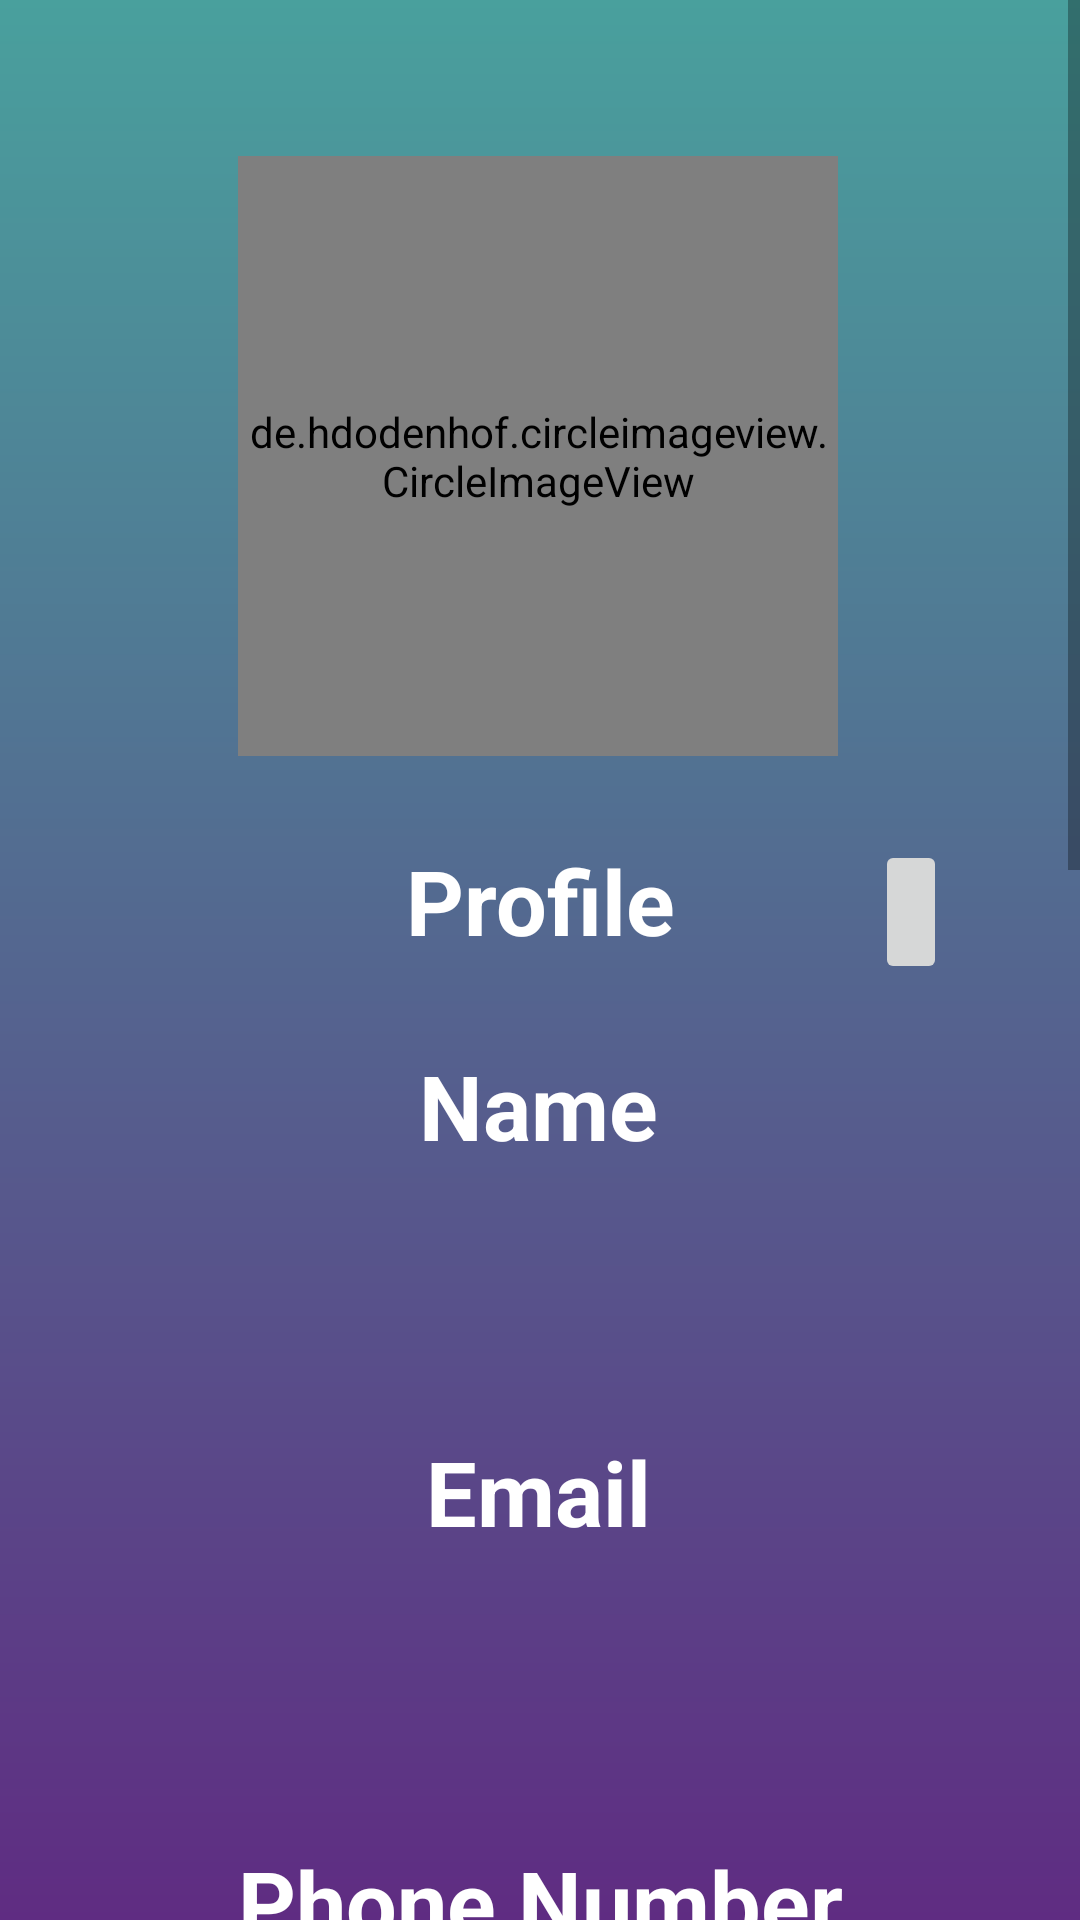

Reconstruct the res/layout file that produces this screen, plus the resources it refers to.
<!-- AndroidManifest.xml: application theme AppTheme.NoAction -->
<!-- res/layout/dashboard.xml -->
<androidx.constraintlayout.widget.ConstraintLayout xmlns:android="http://schemas.android.com/apk/res/android"
    xmlns:app="http://schemas.android.com/apk/res-auto"
    xmlns:tools="http://schemas.android.com/tools"
    android:layout_width="match_parent"
    android:layout_height="match_parent"
    android:background="@drawable/gradient"
    >

    <ScrollView
        android:layout_width="match_parent"
        android:layout_height="wrap_content"
        android:contentDescription="dashboard"
        app:layout_constraintBottom_toBottomOf="parent"
        app:layout_constraintEnd_toEndOf="parent"
        app:layout_constraintHorizontal_bias="1.0"
        app:layout_constraintStart_toStartOf="parent"
        app:layout_constraintTop_toTopOf="parent"
        app:layout_constraintVertical_bias="1.0">

        <androidx.constraintlayout.widget.ConstraintLayout
            android:layout_width="match_parent"
            android:layout_height="wrap_content"
            android:padding="40dp">

            <de.hdodenhof.circleimageview.CircleImageView
                android:id="@+id/pic"
                android:layout_width="200dp"
                android:layout_height="200dp"
                android:layout_marginTop="12dp"
                android:background="@drawable/person"
                app:civ_border_color="#f0000000"
                app:layout_constraintEnd_toEndOf="parent"
                app:layout_constraintHorizontal_bias="0.492"
                app:layout_constraintStart_toStartOf="parent"
                app:layout_constraintTop_toTopOf="parent" />

            <TextView
                android:id="@+id/textView"
                android:layout_width="wrap_content"
                android:layout_height="wrap_content"
                android:layout_marginTop="28dp"
                android:text="Profile"
                android:textColor="@color/white"
                android:textSize="30sp"
                android:textStyle="bold"
                app:layout_constraintEnd_toEndOf="parent"
                app:layout_constraintStart_toStartOf="parent"
                app:layout_constraintTop_toBottomOf="@+id/pic" />

            <ImageButton
                android:id="@+id/picu"
                android:layout_width="wrap_content"
                android:layout_height="wrap_content"
                android:layout_marginTop="240dp"
                android:contentDescription="Edit profile pic"
                android:minHeight="48dp"
                android:src="@drawable/baseline_edit_24"
                app:layout_constraintEnd_toEndOf="parent"
                app:layout_constraintHorizontal_bias="0.937"
                app:layout_constraintStart_toEndOf="@+id/textView"
                app:layout_constraintTop_toTopOf="parent" />

            <TextView
                android:id="@+id/textView3"
                android:layout_width="wrap_content"
                android:layout_height="wrap_content"
                android:layout_marginTop="28dp"
                android:text="Name"
                android:textColor="@color/white"
                android:textSize="30dp"
                android:textStyle="bold"
                app:layout_constraintEnd_toEndOf="parent"
                app:layout_constraintHorizontal_bias="0.498"
                app:layout_constraintStart_toStartOf="parent"
                app:layout_constraintTop_toBottomOf="@+id/textView" />

            <TextView
                android:id="@+id/dbname"
                android:layout_width="300dp"
                android:layout_height="wrap_content"
                android:layout_marginTop="20dp"
                android:textColor="@color/white"
                android:textSize="30sp"
                android:textStyle="bold"
                app:layout_constraintEnd_toEndOf="parent"
                app:layout_constraintHorizontal_bias="1.0"
                app:layout_constraintStart_toStartOf="parent"
                app:layout_constraintTop_toBottomOf="@+id/textView3" />

            <TextView
                android:id="@+id/textView4"
                android:layout_width="wrap_content"
                android:layout_height="wrap_content"
                android:layout_marginTop="28dp"
                android:text="Email"
                android:textColor="@color/white"
                android:textSize="30dp"
                android:textStyle="bold"
                app:layout_constraintEnd_toEndOf="parent"
                app:layout_constraintHorizontal_bias="0.498"
                app:layout_constraintStart_toStartOf="parent"
                app:layout_constraintTop_toBottomOf="@+id/dbname" />

            <TextView
                android:id="@+id/dbemail"
                android:layout_width="300dp"
                android:layout_height="wrap_content"
                android:layout_marginTop="28dp"
                android:textColor="@color/white"
                android:textSize="30sp"
                android:textStyle="bold"
                app:layout_constraintEnd_toEndOf="parent"
                app:layout_constraintHorizontal_bias="0.498"
                app:layout_constraintStart_toStartOf="parent"
                app:layout_constraintTop_toBottomOf="@+id/textView4" />

            <TextView
                android:id="@+id/textView5"
                android:layout_width="wrap_content"
                android:layout_height="wrap_content"
                android:layout_marginTop="28dp"
                android:text="Phone Number"
                android:textColor="@color/white"
                android:textSize="30dp"
                android:textStyle="bold"
                app:layout_constraintEnd_toEndOf="parent"
                app:layout_constraintStart_toStartOf="parent"
                app:layout_constraintTop_toBottomOf="@+id/dbemail" />

            <TextView
                android:id="@+id/dbphone"
                android:layout_width="300dp"
                android:layout_height="wrap_content"
                android:layout_marginTop="28dp"
                android:textColor="@color/white"
                android:textSize="30dp"
                android:textStyle="bold"
                app:layout_constraintEnd_toEndOf="parent"
                app:layout_constraintHorizontal_bias="0.498"
                app:layout_constraintStart_toStartOf="parent"
                app:layout_constraintTop_toBottomOf="@+id/textView5" />

            <TextView
                android:id="@+id/textView6"
                android:layout_width="wrap_content"
                android:layout_height="wrap_content"
                android:layout_marginTop="28dp"
                android:text="Register No"
                android:textColor="@color/white"
                android:textSize="30dp"
                android:textStyle="bold"
                app:layout_constraintEnd_toEndOf="parent"
                app:layout_constraintStart_toStartOf="parent"
                app:layout_constraintTop_toBottomOf="@+id/dbphone" />

            <TextView
                android:id="@+id/dbreg"
                android:layout_width="300dp"
                android:layout_height="wrap_content"
                android:layout_marginTop="28dp"
                android:textColor="@color/black"
                android:textSize="30dp"
                android:textStyle="bold"
                app:layout_constraintEnd_toEndOf="parent"
                app:layout_constraintHorizontal_bias="0.498"
                app:layout_constraintStart_toStartOf="parent"
                app:layout_constraintTop_toBottomOf="@+id/textView6" />

            <TextView
                android:id="@+id/textView7"
                android:layout_width="wrap_content"
                android:layout_height="wrap_content"
                android:layout_marginTop="28dp"
                android:text="User Category"
                android:textColor="@color/black"
                android:textSize="30dp"
                android:textStyle="bold"
                app:layout_constraintEnd_toEndOf="parent"
                app:layout_constraintHorizontal_bias="0.498"
                app:layout_constraintStart_toStartOf="parent"
                app:layout_constraintTop_toBottomOf="@+id/dbreg" />

            <TextView
                android:id="@+id/ucat"
                android:layout_width="300dp"
                android:layout_height="wrap_content"
                android:layout_marginTop="28dp"
                android:textColor="@color/black"
                android:textSize="30dp"
                android:textStyle="bold"
                app:layout_constraintEnd_toEndOf="parent"
                app:layout_constraintHorizontal_bias="0.498"
                app:layout_constraintStart_toStartOf="parent"
                app:layout_constraintTop_toBottomOf="@+id/textView7" />

            <TextView
                android:id="@+id/textView8"
                android:layout_width="wrap_content"
                android:layout_height="wrap_content"
                android:layout_marginTop="28dp"
                android:text="User Type"
                android:textColor="@color/black"
                android:textSize="30dp"
                android:textStyle="bold"
                app:layout_constraintEnd_toEndOf="parent"
                app:layout_constraintHorizontal_bias="0.498"
                app:layout_constraintStart_toStartOf="parent"
                app:layout_constraintTop_toBottomOf="@id/ucat" />

            <TextView
                android:id="@+id/utype"
                android:layout_width="300dp"
                android:layout_height="wrap_content"
                android:layout_marginTop="28dp"
                android:textColor="@color/black"
                android:textSize="30dp"
                android:textStyle="bold"
                app:layout_constraintEnd_toEndOf="parent"
                app:layout_constraintHorizontal_bias="0.498"
                app:layout_constraintStart_toStartOf="parent"
                app:layout_constraintTop_toBottomOf="@+id/textView8" />

            <Button
                android:id="@+id/updateprof"
                android:layout_width="wrap_content"
                android:layout_height="wrap_content"
                android:layout_marginTop="32dp"
                android:text="Update Profile"
                app:layout_constraintEnd_toEndOf="parent"
                app:layout_constraintHorizontal_bias="0.498"
                app:layout_constraintStart_toStartOf="parent"
                app:layout_constraintTop_toBottomOf="@+id/utype" />

            <Button
                android:id="@+id/resetpwd"
                android:layout_width="wrap_content"
                android:layout_height="wrap_content"
                android:layout_marginTop="32dp"
                android:text="Reset password"
                app:layout_constraintEnd_toEndOf="parent"
                app:layout_constraintHorizontal_bias="0.498"
                app:layout_constraintStart_toStartOf="parent"
                app:layout_constraintTop_toBottomOf="@+id/updateprof" />

            <Button
                android:id="@+id/signout"
                android:layout_width="wrap_content"
                android:layout_height="wrap_content"
                android:layout_marginTop="32dp"
                android:text="Sign out"
                app:layout_constraintEnd_toEndOf="parent"
                app:layout_constraintHorizontal_bias="0.498"
                app:layout_constraintStart_toStartOf="parent"
                app:layout_constraintTop_toBottomOf="@+id/resetpwd" />

        </androidx.constraintlayout.widget.ConstraintLayout>

    </ScrollView>
</androidx.constraintlayout.widget.ConstraintLayout>
<!-- resources referenced by this layout -->
<resources>
  <color name="black">#FF000000</color>
  <color name="white">#FFFFFFFF</color>
  <!-- drawable gradient (drawable) -->
  <?xml version="1.0" encoding="utf-8"?>
  <shape xmlns:android="http://schemas.android.com/apk/res/android"
      android:shape="rectangle">
      <gradient
          android:startColor="#5f2c82"
          android:endColor="#49a09d"
          android:angle="90"
          />
  </shape>
  <style name="AppTheme.NoAction" parent="Theme.AppCompat.Light.NoActionBar" />
</resources>
